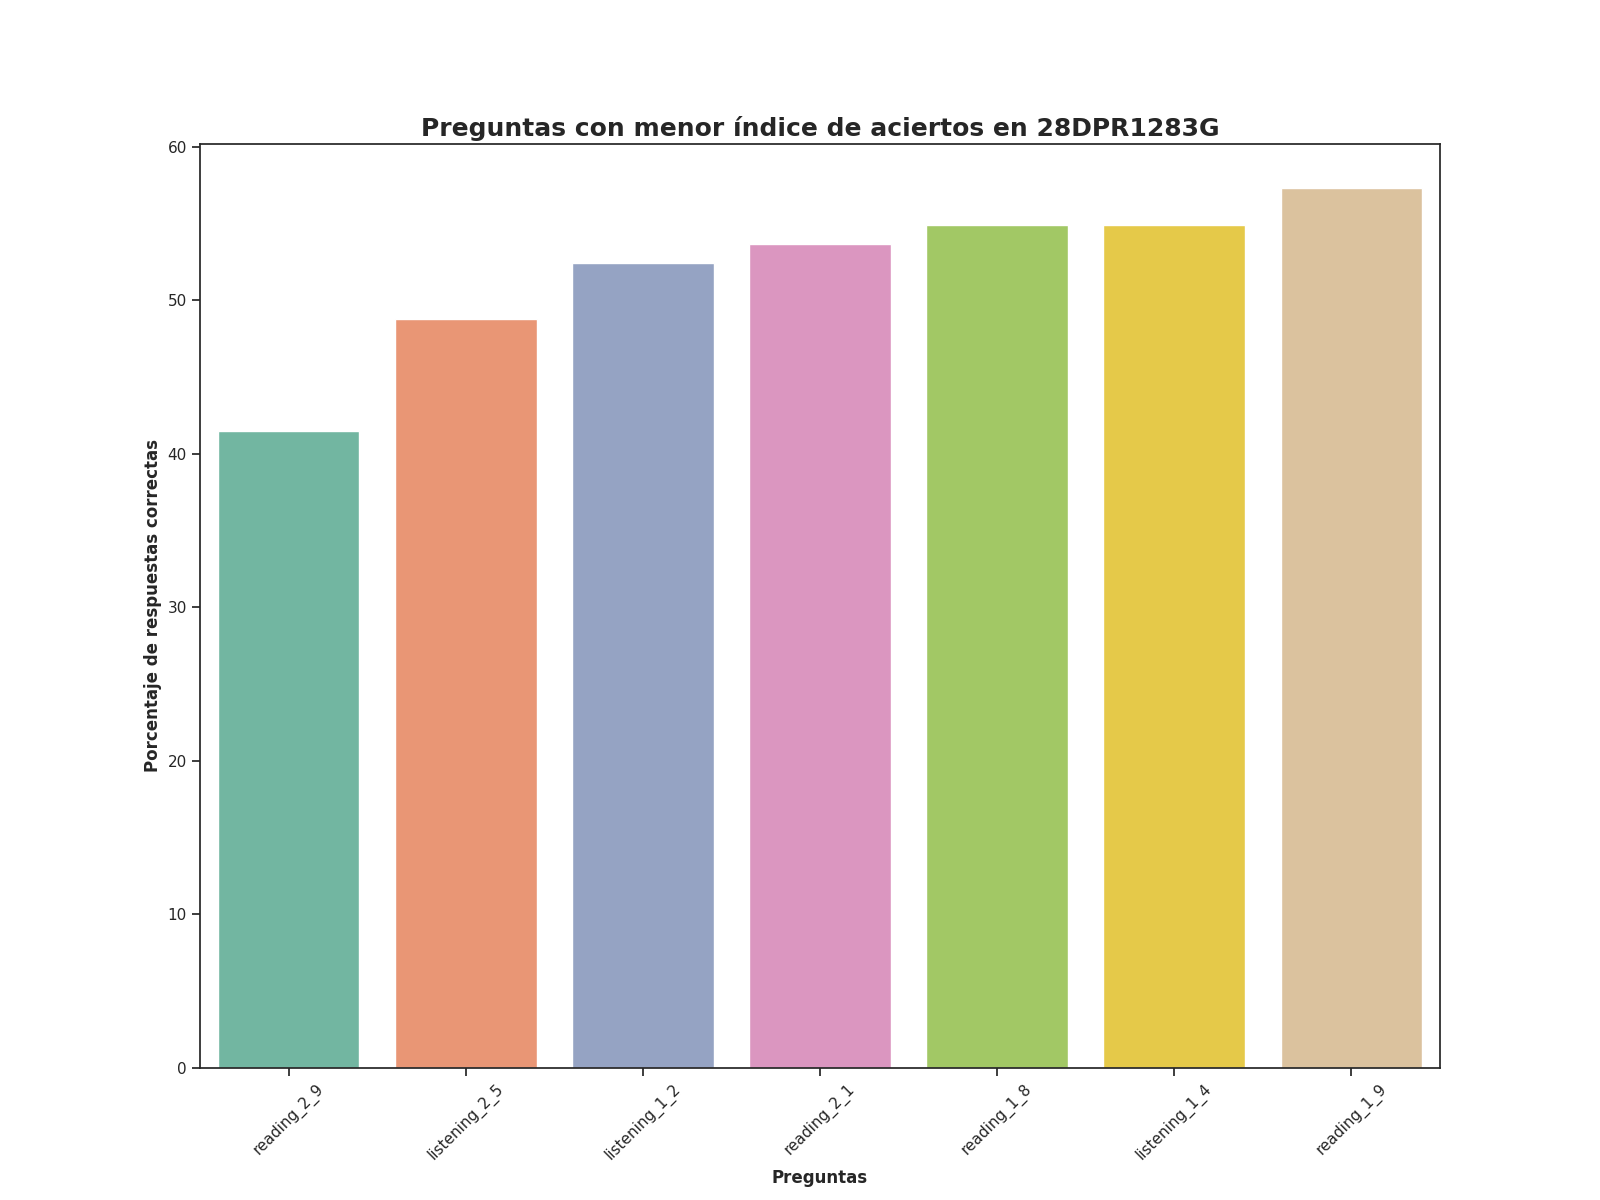

The data file committed next to this chart (first rows):
Top, Pregunta, Porcentaje de respuestas correctas, Número de respuestas correctas
1, reading_2_9, 41.46, 34.0
2, listening_2_5, 48.78, 40.0
3, listening_1_2, 52.44, 43.0
4, reading_2_1, 53.66, 44.0
5, reading_1_8, 54.88, 45.0
6, listening_1_4, 54.88, 45.0
7, reading_1_9, 57.32, 47.0
